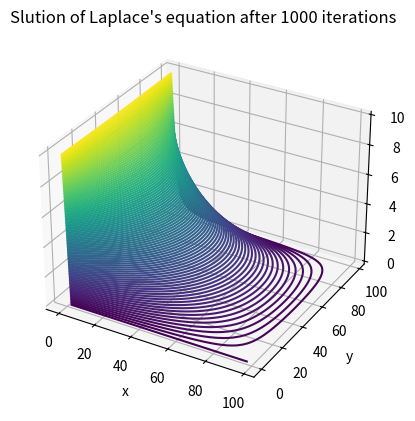

This figure's Python source:
import numpy as np
import matplotlib.pyplot as plt

N = 100
iter = 10000
v = np.zeros((N, N))
for k in range(N):
    v[0, k] = 10.0
E = []
Niter = range(iter)

# for iter in Niter:
#     v0 = v.copy()
#     for i in range(1, N -1):
#         for j in range(1, N -1):
#             v[i,j] = 0.25*(v[i+1,j]+ v[i-1, j] + v[i, j+1] + v[i, j-1])
#     err = np.sum((v - v0)**2)
#     E.append(err)

for iter in Niter:
    v0 = v.copy()
    v[1:-1, 1:-1] = 0.25 * (v[:-2, 1:-1] + v[2:, 1:-1] + v[1:-1, :-2] + v[1:-1, 2:])
    err = np.sum((v - v0) ** 2)
    E.append(err)


from mpl_toolkits.mplot3d import Axes3D

x = range(0, N, 2)
y = range(0, N, 2)
X, Y = np.meshgrid(x, y)
Z = v[X, Y]

fig = plt.figure()
ax = plt.axes(projection="3d")
ax.contour3D(X, Y, Z, 100, cmap="viridis")
plt.title("Slution of Laplace's equation after 1000 iterations")
plt.xlabel("x")
plt.ylabel("y")
plt.show()
